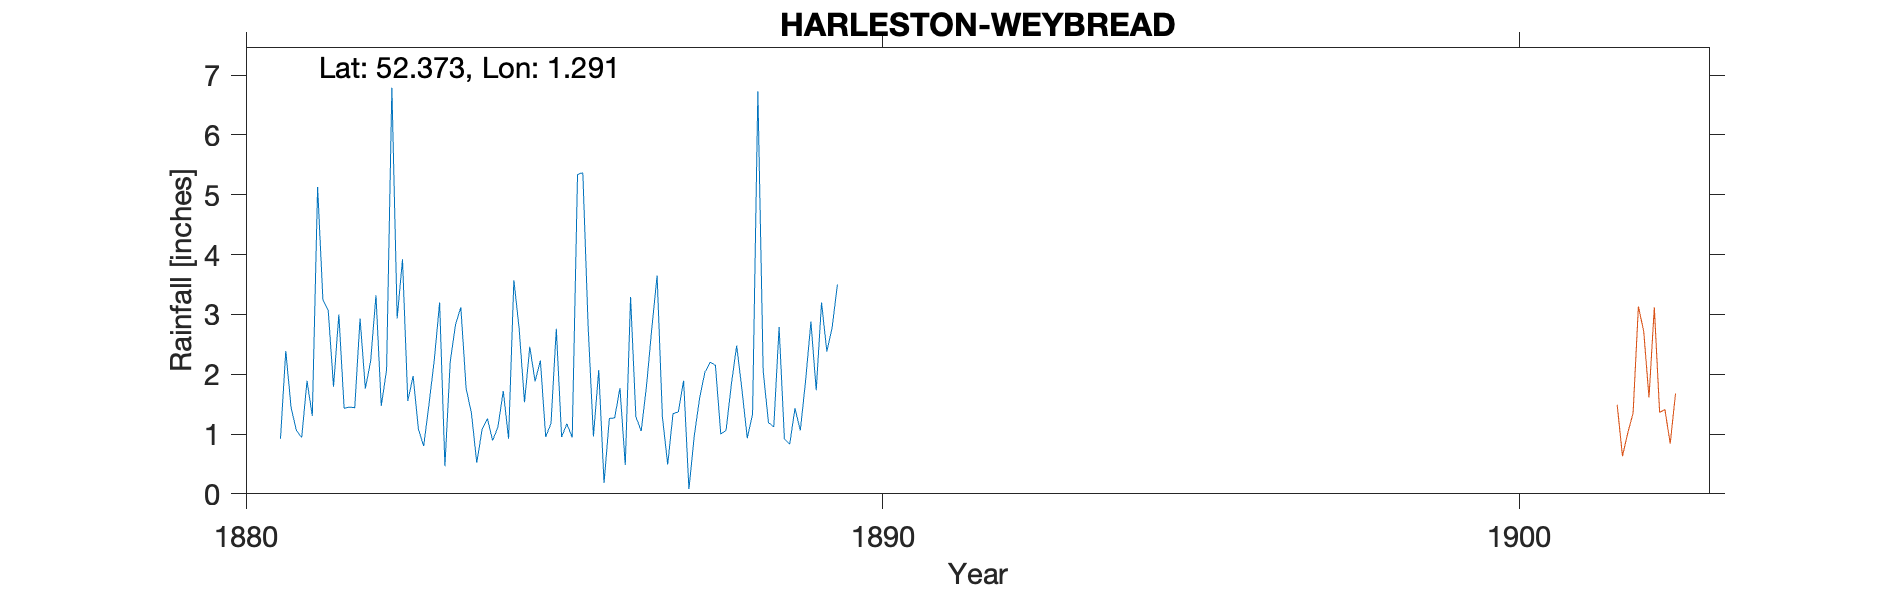

Data behind this chart, as committed beside it:
HARLESTON-WEYBREAD (VICARAGE), , , , , , , , , , 
Grid ref, TM241801, Long, 1.291, Lat, 52.37, Elevation, 159, ft, , 
Station no, RR6800, , , , , , , , , 
, 1880, 1881, 1882, 1883, 1884, 1885, 1886, 1887, 1888, 1889
January, , 0.92, 1.43, 1.55, 1.35, 1.88, 2.07, 1.29, 1.06, 0.83
February, , 2.39, 1.45, 1.97, 0.52, 2.23, 0.18, 0.49, 1.83, 1.43
March, , 1.44, 1.44, 1.08, 1.07, 0.95, 1.26, 1.34, 2.48, 1.06
April, , 1.06, 2.93, 0.8, 1.26, 1.18, 1.27, 1.37, 1.74, 1.89
May, , 0.94, 1.76, 1.5, 0.89, 2.76, 1.77, 1.89, 0.93, 2.88
June, , 1.89, 2.22, 2.24, 1.12, 0.95, 0.48, 0.08, 1.33, 1.73
July, , 1.3, 3.32, 3.2, 1.72, 1.17, 3.29, 0.96, 6.73, 3.2
August, , 5.13, 1.47, 0.46, 0.92, 0.94, 1.29, 1.59, 2.05, 2.38
September, , 3.24, 2.07, 2.21, 3.57, 5.34, 1.05, 2.03, 1.19, 2.78
October, , 3.07, 6.79, 2.83, 2.76, 5.37, 1.8, 2.2, 1.12, 3.5
November, , 1.79, 2.93, 3.12, 1.53, 2.8, 2.76, 2.15, 2.79, 
December, , 3, 3.92, 1.76, 2.46, 0.96, 3.65, 1, 0.92, 
Total, , 26.17, 31.73, 22.72, 19.17, 26.53, 20.87, 16.39, 24.17, 
